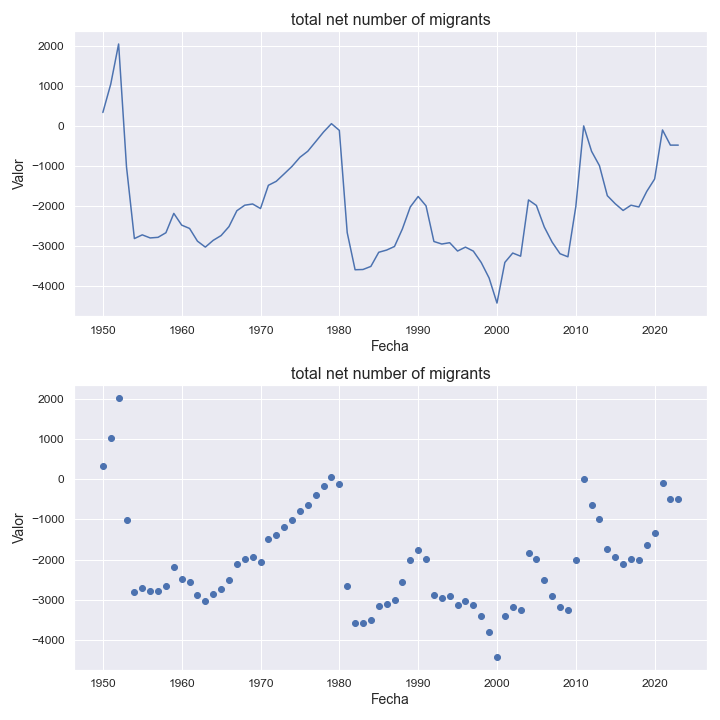

The data file committed next to this chart (first rows):
indicatorshortname, locationid, location, iso2, timeid, time, value
total net number of migrants, 499, montenegro, me, 1, 1950, 335.0
total net number of migrants, 499, montenegro, me, 2, 1951, 1043
total net number of migrants, 499, montenegro, me, 3, 1952, 2045
total net number of migrants, 499, montenegro, me, 4, 1953, -1022
total net number of migrants, 499, montenegro, me, 5, 1954, -2813
total net number of migrants, 499, montenegro, me, 6, 1955, -2720
total net number of migrants, 499, montenegro, me, 7, 1956, -2797
total net number of migrants, 499, montenegro, me, 8, 1957, -2782
total net number of migrants, 499, montenegro, me, 9, 1958, -2667
total net number of migrants, 499, montenegro, me, 10, 1959, -2184
total net number of migrants, 499, montenegro, me, 11, 1960, -2477
total net number of migrants, 499, montenegro, me, 12, 1961, -2560
total net number of migrants, 499, montenegro, me, 13, 1962, -2877
total net number of migrants, 499, montenegro, me, 14, 1963, -3026
total net number of migrants, 499, montenegro, me, 15, 1964, -2857
total net number of migrants, 499, montenegro, me, 16, 1965, -2738
total net number of migrants, 499, montenegro, me, 17, 1966, -2514
total net number of migrants, 499, montenegro, me, 18, 1967, -2118
total net number of migrants, 499, montenegro, me, 19, 1968, -1980
total net number of migrants, 499, montenegro, me, 20, 1969, -1949
total net number of migrants, 499, montenegro, me, 21, 1970, -2063
total net number of migrants, 499, montenegro, me, 22, 1971, -1483
total net number of migrants, 499, montenegro, me, 23, 1972, -1383
total net number of migrants, 499, montenegro, me, 24, 1973, -1198
total net number of migrants, 499, montenegro, me, 25, 1974, -1010
total net number of migrants, 499, montenegro, me, 26, 1975, -784.0
total net number of migrants, 499, montenegro, me, 27, 1976, -632.0
total net number of migrants, 499, montenegro, me, 28, 1977, -393.0
total net number of migrants, 499, montenegro, me, 29, 1978, -152.0
total net number of migrants, 499, montenegro, me, 30, 1979, 56.0
total net number of migrants, 499, montenegro, me, 31, 1980, -111.0
total net number of migrants, 499, montenegro, me, 32, 1981, -2664
total net number of migrants, 499, montenegro, me, 33, 1982, -3591
total net number of migrants, 499, montenegro, me, 34, 1983, -3585
total net number of migrants, 499, montenegro, me, 35, 1984, -3508
total net number of migrants, 499, montenegro, me, 36, 1985, -3155
total net number of migrants, 499, montenegro, me, 37, 1986, -3100
total net number of migrants, 499, montenegro, me, 38, 1987, -3010
total net number of migrants, 499, montenegro, me, 39, 1988, -2572
total net number of migrants, 499, montenegro, me, 40, 1989, -2024
total net number of migrants, 499, montenegro, me, 41, 1990, -1762
total net number of migrants, 499, montenegro, me, 42, 1991, -1996
total net number of migrants, 499, montenegro, me, 43, 1992, -2886
total net number of migrants, 499, montenegro, me, 44, 1993, -2949
total net number of migrants, 499, montenegro, me, 45, 1994, -2916
total net number of migrants, 499, montenegro, me, 46, 1995, -3124
total net number of migrants, 499, montenegro, me, 47, 1996, -3026
total net number of migrants, 499, montenegro, me, 48, 1997, -3126
total net number of migrants, 499, montenegro, me, 49, 1998, -3410
total net number of migrants, 499, montenegro, me, 50, 1999, -3797
total net number of migrants, 499, montenegro, me, 51, 2000, -4423
total net number of migrants, 499, montenegro, me, 52, 2001, -3408
total net number of migrants, 499, montenegro, me, 53, 2002, -3174
total net number of migrants, 499, montenegro, me, 54, 2003, -3253
total net number of migrants, 499, montenegro, me, 55, 2004, -1848
total net number of migrants, 499, montenegro, me, 56, 2005, -1986
total net number of migrants, 499, montenegro, me, 57, 2006, -2523
total net number of migrants, 499, montenegro, me, 58, 2007, -2903
total net number of migrants, 499, montenegro, me, 59, 2008, -3191
total net number of migrants, 499, montenegro, me, 60, 2009, -3268
... 14 more rows
